5-way image classification set "dataset_itr2" from GitHub (aarushshenoy/plant); label vocabulary: grape healthy, tomato late blight, tomato two-spotted spider mite, tomato target spot, tomato yellow leaf curl virus.

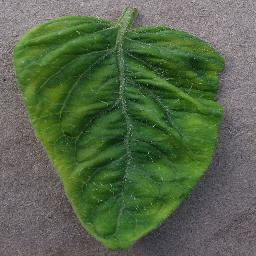
Label: tomato yellow leaf curl virus

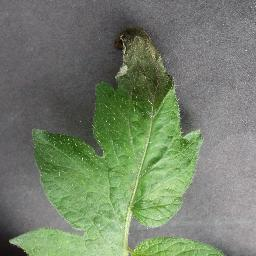
Label: tomato late blight

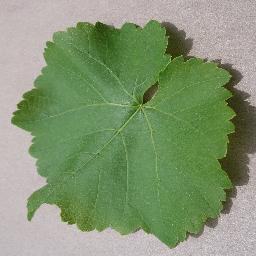
Label: grape healthy

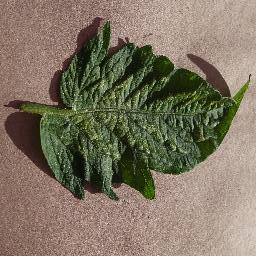
Label: tomato two-spotted spider mite
